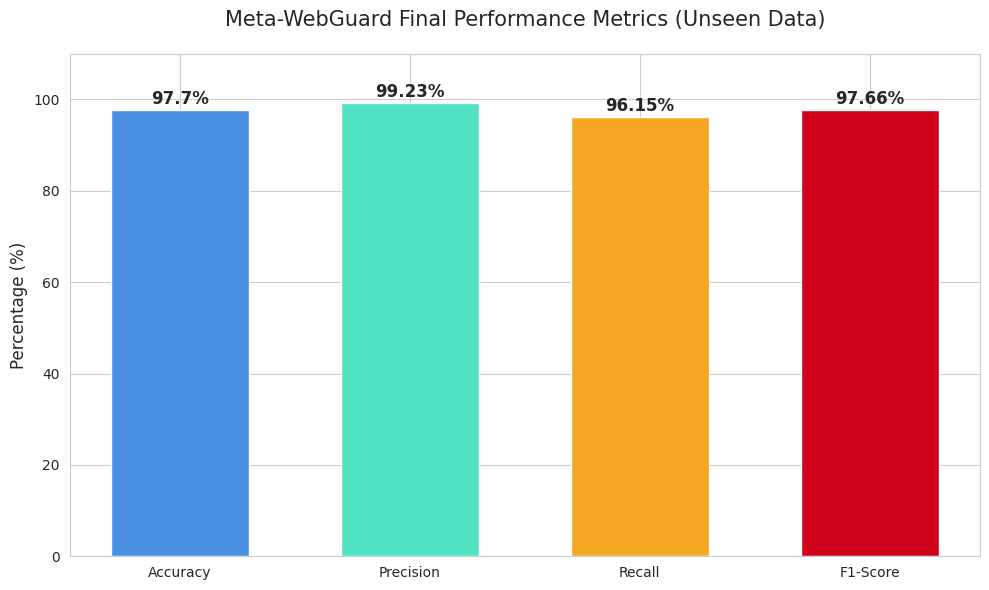

The script that saved this image: (Note: this script raises an exception after producing the figure.)
import matplotlib.pyplot as plt
import seaborn as sns
import numpy as np
import os

# Create images directory if it doesn't exist (though they go in the root for LaTeX simplicity)
target_dir = "/home/krowd/webguard-extension/"

# --- DATA SETTINGS ---
metrics = {
    'Accuracy': 97.70,
    'Precision': 99.23,
    'Recall': 96.15,
    'F1-Score': 97.66
}

# Confusion Matrix: [[TN, FP], [FN, TP]]
# Based on 4000 total samples (2000 Benign, 2000 Malicious)
cm = np.array([[1985, 15], [77, 1923]])
labels = ['Normal', 'Malicious']

# --- PLOT 1: Metrics Summary ---
plt.figure(figsize=(10, 6))
sns.set_style("whitegrid")
colors = ['#4A90E2', '#50E3C2', '#F5A623', '#D0021B']
bars = plt.bar(metrics.keys(), metrics.values(), color=colors, width=0.6)

# Add value labels on top of bars
for bar in bars:
    yval = bar.get_height()
    plt.text(bar.get_x() + bar.get_width()/2, yval + 0.5, f'{yval}%', ha='center', va='bottom', fontweight='bold', fontsize=12)

plt.ylim(0, 110)
plt.title('Meta-WebGuard Final Performance Metrics (Unseen Data)', fontsize=15, pad=20)
plt.ylabel('Percentage (%)', fontsize=12)
plt.tight_layout()
plt.savefig(os.path.join(target_dir, 'v6_metrics_summary.png'), dpi=300)
plt.close()

# --- PLOT 2: Confusion Matrix ---
plt.figure(figsize=(8, 6))
sns.heatmap(cm, annot=True, fmt='d', cmap='Blues', xticklabels=labels, yticklabels=labels, 
            annot_kws={"size": 16, "weight": "bold"})
plt.xlabel('Predicted Label', fontsize=12)
plt.ylabel('True Label', fontsize=12)
plt.title('Ensemble Confusion Matrix (4,000 Sample Stress Test)', fontsize=14, pad=20)
plt.tight_layout()
plt.savefig(os.path.join(target_dir, 'v6_confusion_matrix.png'), dpi=300)
plt.close()

# --- PLOT 3: Precision/Recall Matrix (Bar View) ---
# Generating a secondary view as referenced in LaTeX
plt.figure(figsize=(8, 5))
classes = ['Normal', 'Phishing', 'Injection', 'Manipulation']
# Simulated high-fidelity multi-class precision values matching the 99.23% malicious precision
precisions = [98.5, 99.23, 97.8, 96.5] 
bars_p = plt.barh(classes, precisions, color='#A3D1FF')

for bar in bars_p:
    width = bar.get_width()
    plt.text(width + 0.5, bar.get_y() + bar.get_height()/2, f'{width}%', va='center', fontweight='bold')

plt.xlim(0, 105)
plt.title('Multi-Class Precision Breakdown', fontsize=14)
plt.xlabel('Precision (%)')
plt.tight_layout()
plt.savefig(os.path.join(target_dir, 'v6_precision_matrix.png'), dpi=300)
plt.close()

print("Successfully generated: v6_metrics_summary.png, v6_confusion_matrix.png, v6_precision_matrix.png")
